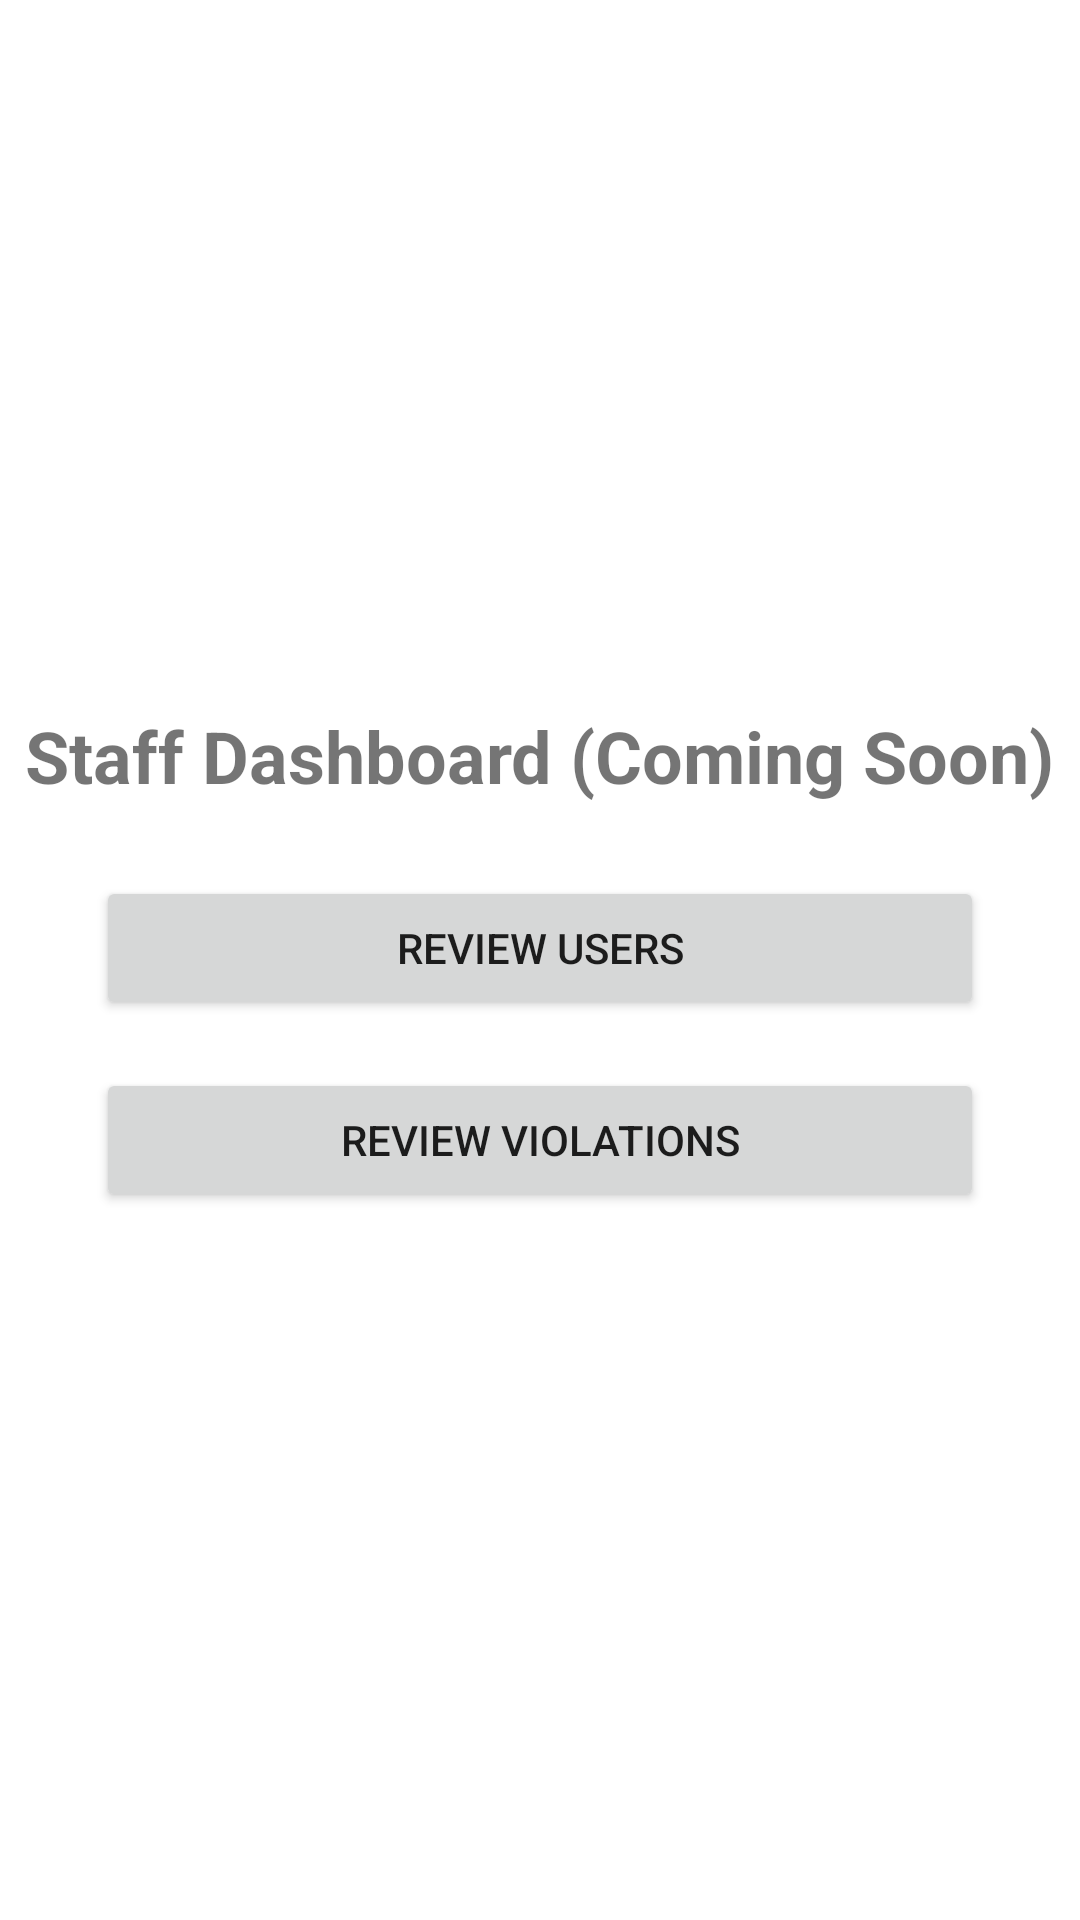

Write the Android layout XML for this screen, with the resource values it uses.
<!-- AndroidManifest.xml: application theme Theme.SnapFine -->
<!-- res/layout/activity_staff_home.xml -->
<?xml version="1.0" encoding="utf-8"?>
<LinearLayout
    xmlns:android="http://schemas.android.com/apk/res/android"
    android:layout_width="match_parent"
    android:layout_height="match_parent"
    android:gravity="center"
    android:orientation="vertical">

    <TextView
        android:layout_width="wrap_content"
        android:layout_height="wrap_content"
        android:text="Staff Dashboard (Coming Soon)"
        android:textSize="24sp"
        android:textStyle="bold"
        android:layout_marginBottom="24dp" />

    <Button
        android:id="@+id/btnReviewUsers"
        android:layout_width="match_parent"
        android:layout_height="wrap_content"
        android:layout_marginHorizontal="32dp"
        android:layout_marginBottom="16dp"
        android:text="Review Users" />

    <Button
        android:id="@+id/btnReviewViolations"
        android:layout_width="match_parent"
        android:layout_height="wrap_content"
        android:layout_marginHorizontal="32dp"
        android:text="Review Violations" />

</LinearLayout>
<!-- resources referenced by this layout -->
<resources>
  <style name="Theme.SnapFine" parent="Base.Theme.SnapFine" />
  <style name="Base.Theme.SnapFine" parent="Theme.MaterialComponents.DayNight.NoActionBar">
          
          <item name="colorPrimary">@color/colorPrimary</item>
          <item name="colorPrimaryVariant">@color/colorPrimaryDark</item>
          <item name="colorOnPrimary">@color/white</item>
          <item name="android:statusBarColor">@color/colorPrimaryDark</item>
          <item name="android:windowBackground">@color/colorBackground</item>
      </style>
  <color name="white">#FFFFFFFF</color>
  <!-- not gathered from this repository: default colours our renderer supplied (Android Studio template values) -->
  <color name="colorPrimary">#FF6200EE</color>
  <color name="colorPrimaryDark">#FF3700B3</color>
</resources>
